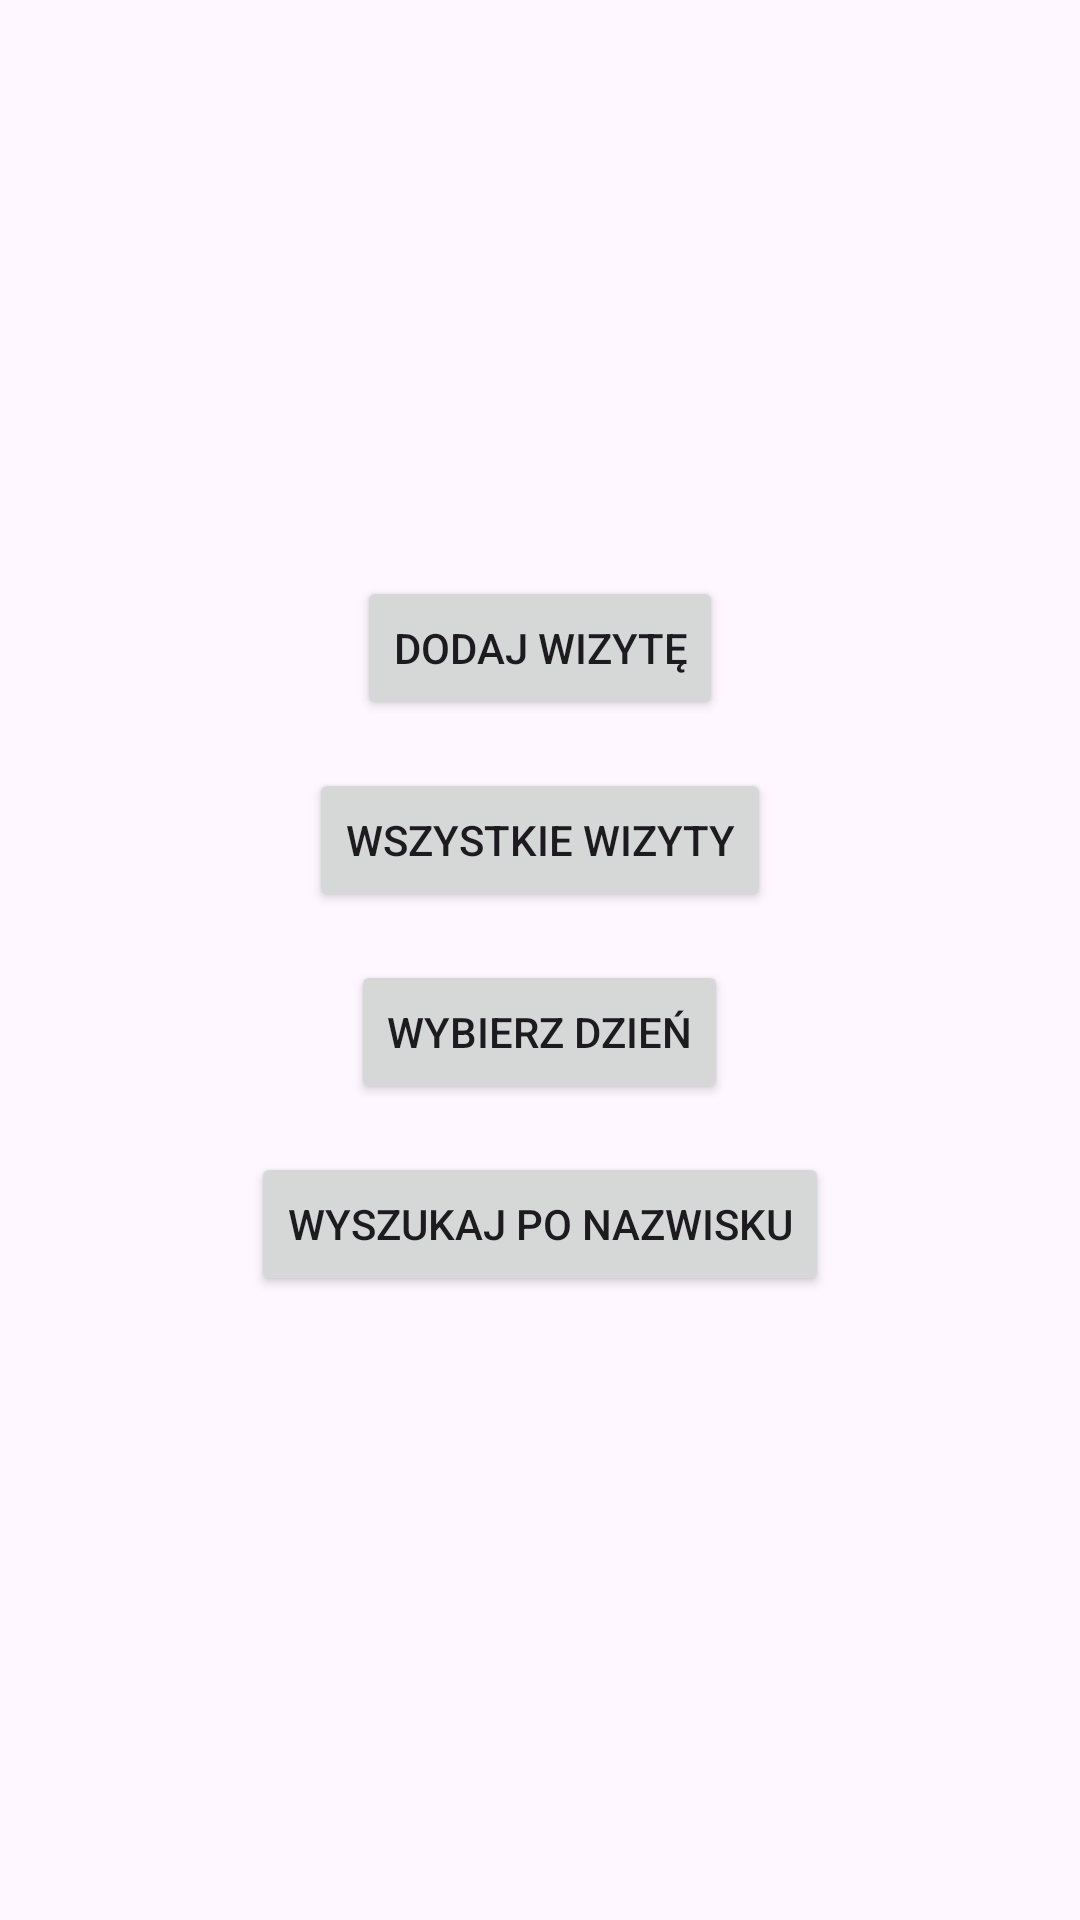

Reconstruct the res/layout file that produces this screen, plus the resources it refers to.
<!-- AndroidManifest.xml: application theme Theme.PatientManager -->
<!-- res/layout/activity_main.xml -->
<?xml version="1.0" encoding="utf-8"?>
<LinearLayout xmlns:android="http://schemas.android.com/apk/res/android"
    xmlns:app="http://schemas.android.com/apk/res-auto"
    xmlns:tools="http://schemas.android.com/tools"
    android:layout_width="match_parent"
    android:layout_height="match_parent"
    android:orientation="vertical"
    android:gravity="center"
    android:padding="16dp"
    tools:context=".MainActivity">

    <Button
        android:id="@+id/btnAddPatient"
        android:layout_width="wrap_content"
        android:layout_height="wrap_content"
        android:text="@string/addPatient"
        android:layout_marginBottom="16dp" />

    <Button
        android:id="@+id/btnViewPatients"
        android:layout_width="wrap_content"
        android:layout_height="wrap_content"
        android:text="@string/showPatients"
        android:layout_marginBottom="16dp" />


    <Button
        android:id="@+id/btnDailyView"
        android:layout_width="wrap_content"
        android:layout_height="wrap_content"
        android:text="Wybierz dzień"
        android:layout_marginBottom="16dp" />

    <Button
        android:id="@+id/btnSearchView"
        android:layout_width="wrap_content"
        android:layout_height="wrap_content"
        android:text="Wyszukaj po nazwisku"
        android:layout_marginBottom="16dp" />

</LinearLayout>
<!-- resources referenced by this layout -->
<resources>
  <string name="addPatient">Dodaj wizytę</string>
  <string name="showPatients">Wszystkie wizyty</string>
  <style name="Theme.PatientManager" parent="Base.Theme.PatientManager" />
  <style name="Base.Theme.PatientManager" parent="Theme.Material3.DayNight.NoActionBar">
          
          <item name="colorPrimary">@android:color/holo_green_dark</item>
          <item name="colorPrimaryDark">@android:color/holo_green_dark</item>
      </style>
</resources>
